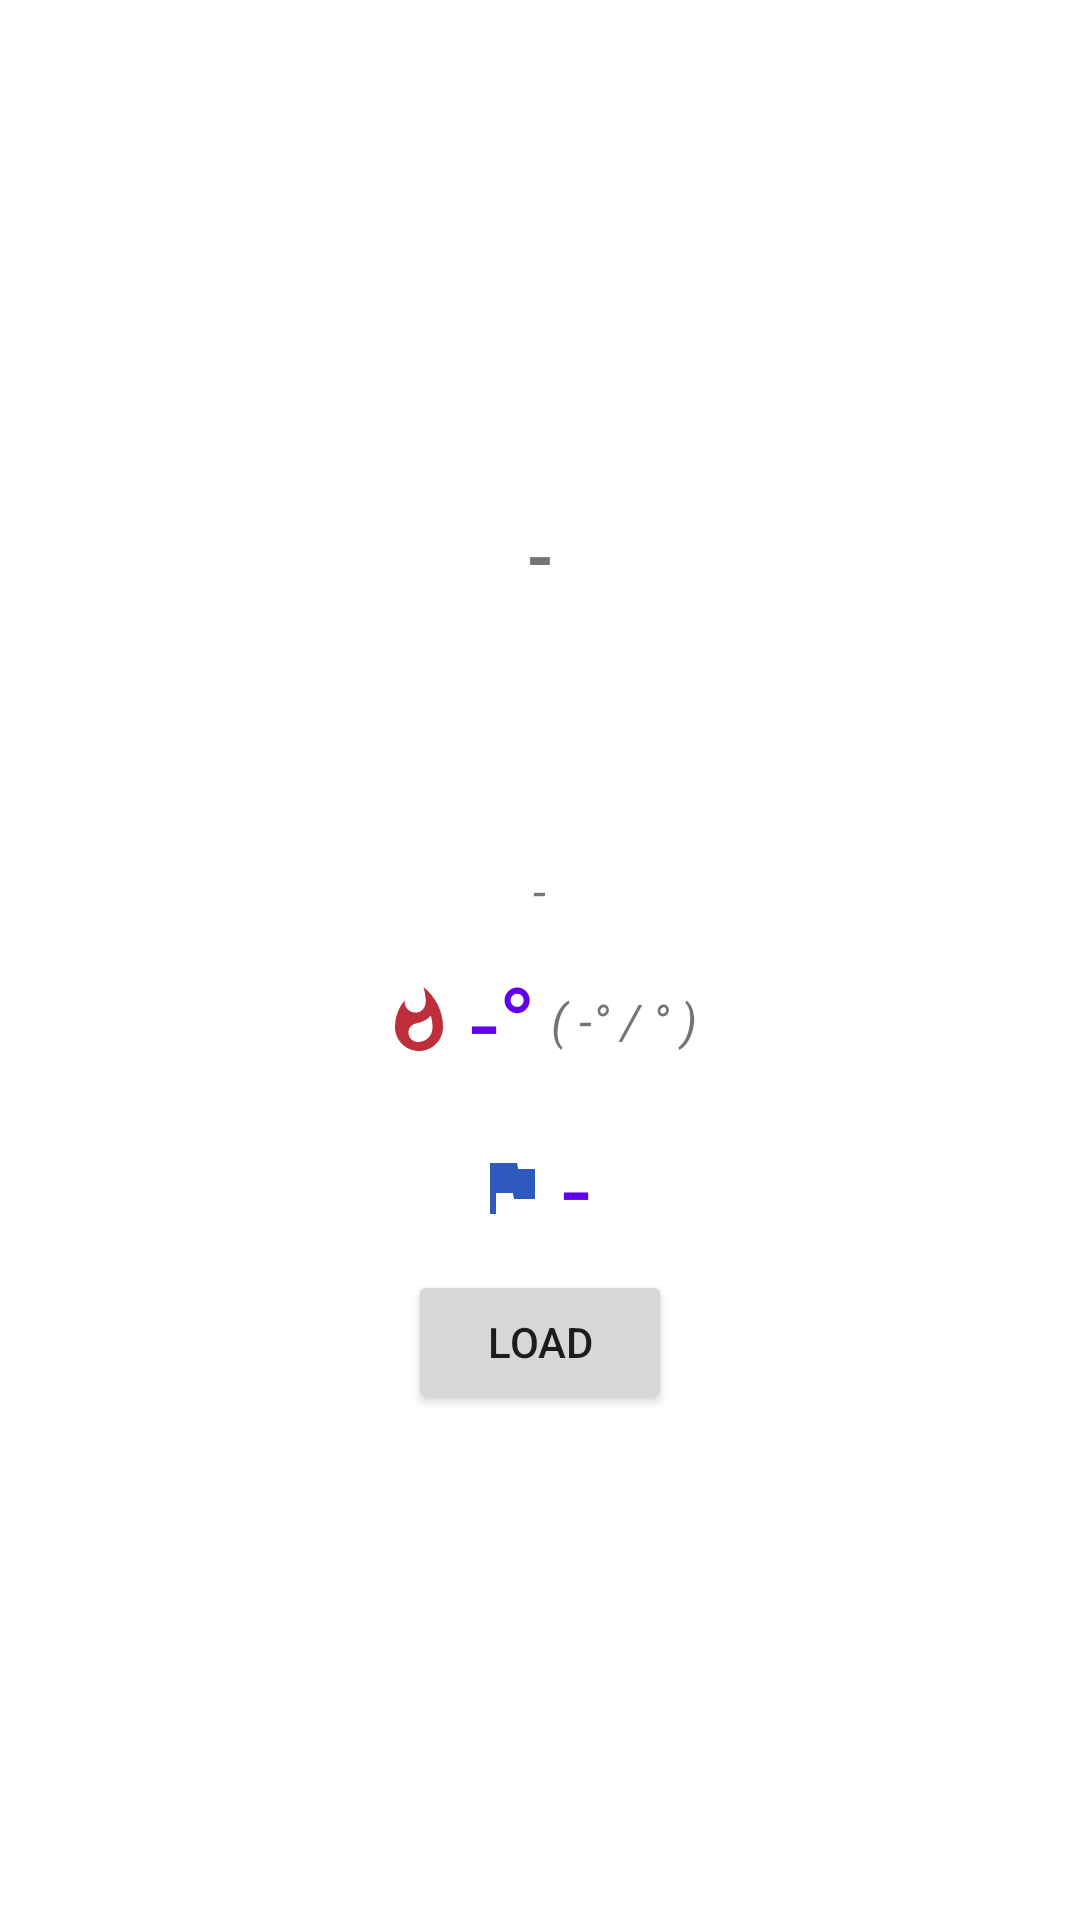

Produce the Android XML layout that renders to this screen, including the resource entries it uses.
<!-- AndroidManifest.xml: application theme Theme.TPSup -->
<!-- res/layout/activity_weather.xml -->
<?xml version="1.0" encoding="utf-8"?>
<LinearLayout xmlns:android="http://schemas.android.com/apk/res/android"
    xmlns:app="http://schemas.android.com/apk/res-auto"
    xmlns:tools="http://schemas.android.com/tools"
    android:layout_width="match_parent"
    android:layout_height="match_parent"
    android:animateLayoutChanges="true"
    android:gravity="center"
    android:orientation="vertical"
    tools:context=".MonsterActivity">

    <TextView
        android:id="@+id/tvCity"
        android:layout_width="wrap_content"
        android:layout_height="wrap_content"
        android:text="-"
        android:textSize="24sp"
        android:textStyle="bold"
        tools:text="Toulouse" />

    <ImageView
        android:id="@+id/ivTemp"
        android:layout_width="match_parent"
        android:layout_height="80dp"
        tools:srcCompat="@drawable/ic_baseline_delete_forever_24" />

    <TextView
        android:id="@+id/tvDesc"
        android:layout_width="wrap_content"
        android:layout_height="wrap_content"
        android:layout_margin="5dp"
        android:text="-"
        android:textSize="16sp"
        android:textStyle="italic"
        tools:text="Peu nuageux" />

    <LinearLayout
        android:layout_width="wrap_content"
        android:layout_height="wrap_content"
        android:orientation="horizontal">

        <ImageView
            android:layout_width="wrap_content"
            android:layout_height="match_parent"
            app:srcCompat="@drawable/ic_baseline_whatshot_24" />

        <TextView
            android:id="@+id/tvTemp"
            android:layout_width="wrap_content"
            android:layout_height="wrap_content"
            android:layout_margin="5dp"
            android:gravity="center"
            android:text="-°"
            android:textColor="@color/purple_500"
            android:textSize="34sp"
            tools:text="3°" />

        <TextView
            android:id="@+id/tvMinMax"
            android:layout_width="wrap_content"
            android:layout_height="match_parent"
            android:gravity="center"
            android:text="( -° / ° )"
            android:textSize="16sp"
            android:textStyle="italic"
            tools:text="( 1° / 7° )" />
    </LinearLayout>

    <LinearLayout
        android:layout_width="wrap_content"
        android:layout_height="wrap_content"
        android:orientation="horizontal">

        <ImageView
            android:id="@+id/imageView3"
            android:layout_width="wrap_content"
            android:layout_height="match_parent"
            app:srcCompat="@drawable/ic_baseline_flag_24" />

        <TextView
            android:id="@+id/tvWind"
            android:layout_width="wrap_content"
            android:layout_height="wrap_content"
            android:layout_margin="5dp"
            android:gravity="center"
            android:text="-"
            android:textColor="@color/purple_500"
            android:textSize="34sp"
            tools:text="0.5" />
    </LinearLayout>

    <ProgressBar
        android:id="@+id/progressBar"
        style="?android:attr/progressBarStyle"
        android:layout_width="wrap_content"
        android:layout_height="wrap_content"
        android:visibility="gone"
        tools:visibility="visible" />

    <TextView
        android:id="@+id/tvError"
        android:layout_width="wrap_content"
        android:layout_height="wrap_content"
        android:text="Une erreur est survenue"
        android:textColor="@color/design_default_color_error"
        android:textStyle="italic"
        android:visibility="gone"
        tools:visibility="visible" />

    <Button
        android:id="@+id/btLoad"
        android:layout_width="wrap_content"
        android:layout_height="wrap_content"
        android:text="Load" />
</LinearLayout>
<!-- resources referenced by this layout -->
<resources>
  <color name="purple_500">#FF6200EE</color>
  <!-- drawable ic_baseline_delete_forever_24 (drawable) -->
  <vector android:height="24dp" android:tint="#BF2F3B"
      android:viewportHeight="24" android:viewportWidth="24"
      android:width="24dp" xmlns:android="http://schemas.android.com/apk/res/android">
      <path android:fillColor="@android:color/white" android:pathData="M6,19c0,1.1 0.9,2 2,2h8c1.1,0 2,-0.9 2,-2L18,7L6,7v12zM8.46,11.88l1.41,-1.41L12,12.59l2.12,-2.12 1.41,1.41L13.41,14l2.12,2.12 -1.41,1.41L12,15.41l-2.12,2.12 -1.41,-1.41L10.59,14l-2.13,-2.12zM15.5,4l-1,-1h-5l-1,1L5,4v2h14L19,4z"/>
  </vector>
  <!-- drawable ic_baseline_flag_24 (drawable) -->
  <vector android:height="24dp" android:tint="#2F59BF"
      android:viewportHeight="24" android:viewportWidth="24"
      android:width="24dp" xmlns:android="http://schemas.android.com/apk/res/android">
      <path android:fillColor="@android:color/white" android:pathData="M14.4,6L14,4H5v17h2v-7h5.6l0.4,2h7V6z"/>
  </vector>
  <!-- drawable ic_baseline_whatshot_24 (drawable) -->
  <vector android:height="24dp" android:tint="#BF2F3B"
      android:viewportHeight="24" android:viewportWidth="24"
      android:width="24dp" xmlns:android="http://schemas.android.com/apk/res/android">
      <path android:fillColor="@android:color/white" android:pathData="M13.5,0.67s0.74,2.65 0.74,4.8c0,2.06 -1.35,3.73 -3.41,3.73 -2.07,0 -3.63,-1.67 -3.63,-3.73l0.03,-0.36C5.21,7.51 4,10.62 4,14c0,4.42 3.58,8 8,8s8,-3.58 8,-8C20,8.61 17.41,3.8 13.5,0.67zM11.71,19c-1.78,0 -3.22,-1.4 -3.22,-3.14 0,-1.62 1.05,-2.76 2.81,-3.12 1.77,-0.36 3.6,-1.21 4.62,-2.58 0.39,1.29 0.59,2.65 0.59,4.04 0,2.65 -2.15,4.8 -4.8,4.8z"/>
  </vector>
  <style name="Theme.TPSup" parent="Theme.MaterialComponents.DayNight.DarkActionBar">
          
          <item name="colorPrimary">@color/purple_500</item>
          <item name="colorPrimaryVariant">@color/purple_700</item>
          <item name="colorOnPrimary">@color/white</item>
          
          <item name="colorSecondary">@color/teal_200</item>
          <item name="colorSecondaryVariant">@color/teal_700</item>
          <item name="colorOnSecondary">@color/black</item>
          
          <item name="android:statusBarColor" tools:targetApi="l">?attr/colorPrimaryVariant</item>
          
      </style>
  <color name="purple_700">#FF3700B3</color>
  <color name="white">#FFFFFFFF</color>
  <color name="teal_200">#FF03DAC5</color>
  <color name="teal_700">#FF018786</color>
  <color name="black">#FF000000</color>
</resources>
